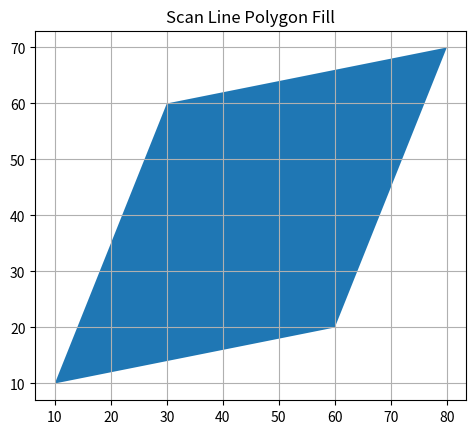

Python code for this plot:

# Scan Line Polygon Fill Algorithm
import matplotlib.pyplot as plt

x = [10, 60, 80, 30]
y = [10, 20, 70, 60]

plt.fill(x, y)
plt.gca().set_aspect('equal', 'box')
plt.title("Scan Line Polygon Fill")
plt.grid(True)
plt.show()
